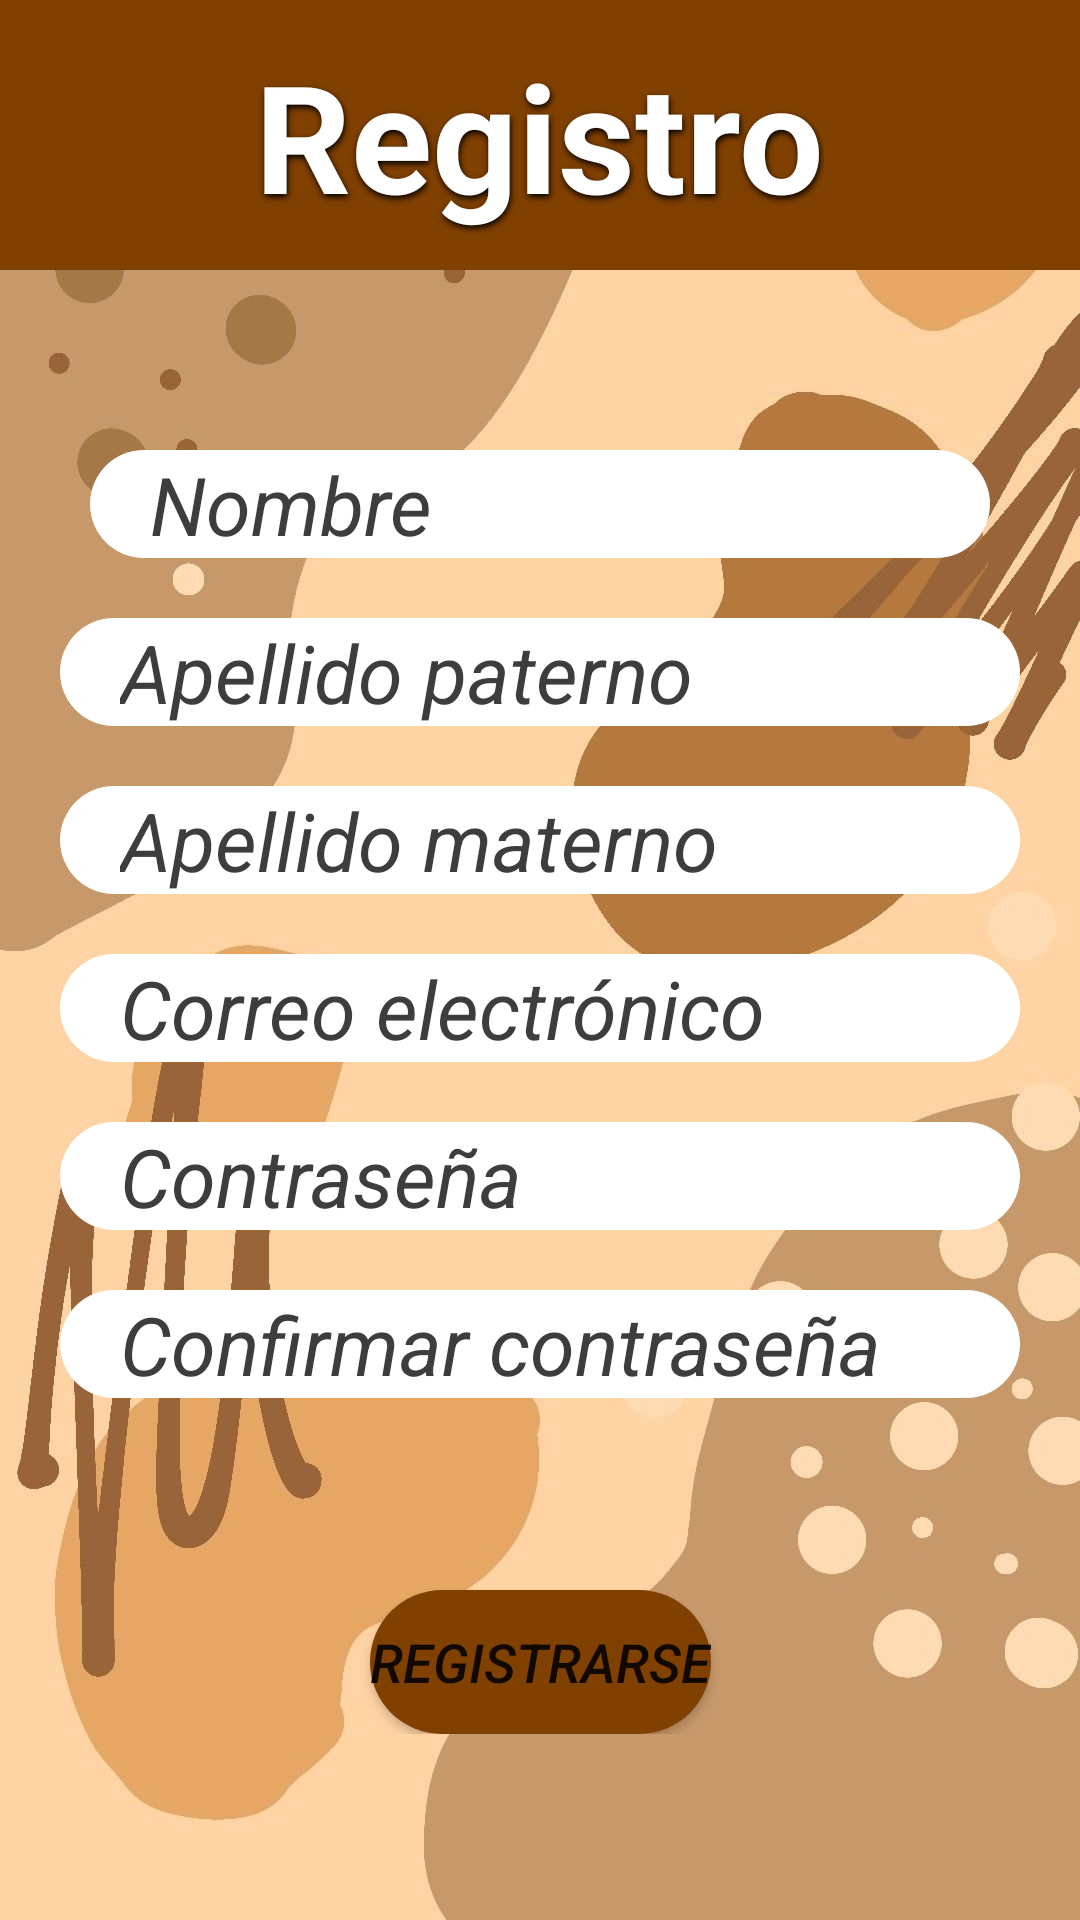

Write the Android layout XML for this screen, with the resource values it uses.
<!-- AndroidManifest.xml: application theme Theme.HamsterApp -->
<!-- res/layout/activity_registro.xml -->
<?xml version="1.0" encoding="utf-8"?>
<androidx.constraintlayout.widget.ConstraintLayout
    xmlns:android="http://schemas.android.com/apk/res/android"
    xmlns:tools="http://schemas.android.com/tools"
    xmlns:app="http://schemas.android.com/apk/res-auto"
    android:layout_width="match_parent"
    android:layout_height="match_parent"
    tools:context=".Registro"
    android:background="@drawable/img_1">

  <ScrollView
      android:layout_width="match_parent"
      android:layout_height="match_parent"
      app:layout_constraintStart_toStartOf="parent"
      app:layout_constraintEnd_toEndOf="parent"
      app:layout_constraintTop_toTopOf="parent"
      app:layout_constraintBottom_toBottomOf="parent">

    <androidx.constraintlayout.widget.ConstraintLayout
        android:layout_width="match_parent"
        android:layout_height="wrap_content"
        >

      <LinearLayout
          android:id="@+id/linearLayout"
          android:layout_width="match_parent"
          android:layout_height="90dp"
          android:orientation="horizontal"
          android:background="#FF804000"
          android:gravity="center"
          app:layout_constraintTop_toTopOf="parent"
          app:layout_constraintStart_toStartOf="parent"
          app:layout_constraintEnd_toEndOf="parent"
          >

        <TextView
            android:id="@+id/textView5"
            android:layout_width="wrap_content"
            android:layout_height="wrap_content"
            android:shadowColor="@color/black"
            android:shadowDx="1"
            android:shadowDy="3"
            android:shadowRadius="5"
            android:text="Registro"
            android:textAlignment="center"
            android:textColor="@color/white"
            android:textSize="50sp"
            android:textStyle="bold"

            />


      </LinearLayout>


      <EditText
          android:id="@+id/nombre"
          android:layout_marginTop="60dp"
          android:layout_width="300dp"
          android:layout_height="wrap_content"
          android:background="@drawable/backg"
          android:textColor="@color/black"
          android:textColorHint="@color/black1"
          android:paddingStart="20dp"
          app:layout_constraintTop_toBottomOf="@id/linearLayout"
          app:layout_constraintStart_toStartOf="parent"
          app:layout_constraintEnd_toEndOf="parent"
          android:hint="Nombre"
          android:textSize="27sp"
          android:textStyle="italic"/>

      <EditText
          android:id="@+id/ap"
          android:layout_marginTop="20dp"
          android:layout_width="320dp"
          android:layout_height="wrap_content"
          android:background="@drawable/backg"
          android:textColor="@color/black"
          android:textColorHint="@color/black1"
          android:paddingStart="20dp"
          app:layout_constraintTop_toBottomOf="@id/nombre"
          app:layout_constraintStart_toStartOf="parent"
          app:layout_constraintEnd_toEndOf="parent"
          android:hint="Apellido paterno"
          android:textSize="27sp"
          android:textStyle="italic"/>

      <EditText
          android:id="@+id/am"
          android:layout_marginTop="20dp"
          android:layout_width="320dp"
          android:layout_height="wrap_content"
          android:background="@drawable/backg"
          android:textColor="@color/black"
          android:textColorHint="@color/black1"
          android:paddingStart="20dp"
          app:layout_constraintTop_toBottomOf="@id/ap"
          app:layout_constraintStart_toStartOf="parent"
          app:layout_constraintEnd_toEndOf="parent"
          android:hint="Apellido materno"
          android:textSize="27sp"
          android:textStyle="italic"/>

      <EditText
          android:id="@+id/email"
          android:layout_marginTop="20dp"
          android:layout_width="320dp"
          android:layout_height="wrap_content"
          android:background="@drawable/backg"
          android:textColor="@color/black"
          android:textColorHint="@color/black1"
          android:paddingStart="20dp"
          app:layout_constraintTop_toBottomOf="@id/am"
          app:layout_constraintStart_toStartOf="parent"
          app:layout_constraintEnd_toEndOf="parent"
          android:hint="Correo electrónico"
          android:textSize="27sp"
          android:textStyle="italic"/>

      <EditText
          android:id="@+id/password"
          android:layout_width="320dp"
          android:layout_height="wrap_content"
          android:layout_marginTop="20dp"
          android:inputType="textPassword"
          android:hint="Contraseña"
          android:background="@drawable/backg"
          android:textColor="@color/black"
          android:textColorHint="@color/black1"
          android:paddingStart="20dp"
          android:textSize="27sp"
          android:textStyle="italic"
          app:layout_constraintEnd_toEndOf="parent"
          app:layout_constraintStart_toStartOf="parent"
          app:layout_constraintTop_toBottomOf="@+id/email" />

      <EditText
          android:id="@+id/password_confirmation"
          android:layout_width="320dp"
          android:layout_height="wrap_content"
          android:layout_marginTop="20dp"
          android:inputType="textPassword"
          android:hint="Confirmar contraseña"
          android:background="@drawable/backg"
          android:textColor="@color/black"
          android:textColorHint="@color/black1"
          android:paddingStart="20dp"
          android:textSize="27sp"
          android:textStyle="italic"
          app:layout_constraintEnd_toEndOf="parent"
          app:layout_constraintStart_toStartOf="parent"
          app:layout_constraintTop_toBottomOf="@+id/password" />

      <Button
          android:id="@+id/reg"
          android:layout_marginTop="120dp"
          android:layout_width="wrap_content"
          android:layout_height="wrap_content"
          android:background="@drawable/botones"
          android:text="Registrarse"
          android:textSize="18sp"
          android:textStyle="italic"
          app:layout_constraintBottom_toBottomOf="parent"
          app:layout_constraintEnd_toEndOf="parent"
          app:layout_constraintStart_toStartOf="parent"
          app:layout_constraintTop_toBottomOf="@id/password" />

    </androidx.constraintlayout.widget.ConstraintLayout>

  </ScrollView>




  </androidx.constraintlayout.widget.ConstraintLayout>
<!-- resources referenced by this layout -->
<resources>
  <color name="black">#FF000000</color>
  <color name="black1">#3D3D3D</color>
  <color name="white">#FFFFFFFF</color>
  <!-- drawable backg (drawable) -->
  <?xml version="1.0" encoding="utf-8"?>
  <selector xmlns:android="http://schemas.android.com/apk/res/android">
  
      <item>
          <shape android:shape="rectangle">
              <gradient
                  android:startColor="@color/white"
                  android:endColor="@color/white"
                  android:type="linear"
                  android:angle="90"
                  />
              <corners android:radius="30dp"/>
          </shape>
      </item>
  
  </selector>
  <!-- drawable botones (drawable) -->
  <?xml version="1.0" encoding="utf-8"?>
  <shape xmlns:android="http://schemas.android.com/apk/res/android">
      <solid android:color="#FF804000"></solid>
      <corners android:radius="50dp"></corners>
  </shape>
  <!-- drawable img_1: png bitmap (drawable, 509633 bytes) -->
  <style name="Theme.HamsterApp" parent="Theme.MaterialComponents.DayNight.DarkActionBar">
          
          <item name="colorOnPrimary">@color/white</item>
          
          <item name="colorSecondary">@color/teal_200</item>
          <item name="colorSecondaryVariant">@color/teal_700</item>
          <item name="colorOnSecondary">@color/black</item>
          
          <item name="android:statusBarColor">?attr/colorPrimaryVariant</item>
          
      </style>
  <color name="teal_200">#FF03DAC5</color>
  <color name="teal_700">#FF018786</color>
</resources>
